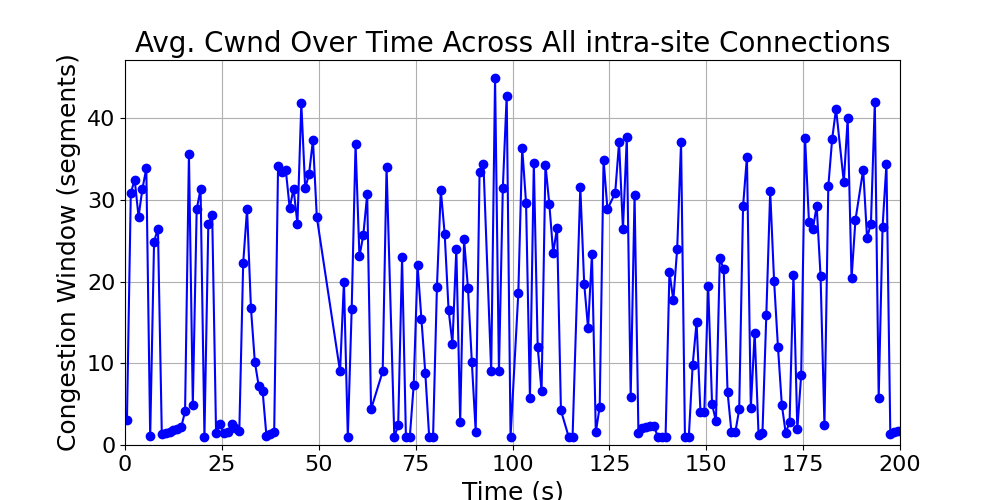

Source data for this figure (header and first rows):
time_bin, cwnd, time_bin_mid
[0, 1), 3.0, 0.5
[1, 2), 30.85, 1.5
[2, 3), 32.46, 2.5
[3, 4), 27.93, 3.5
[4, 5), 31.36, 4.5
[5, 6), 33.83, 5.5
[6, 7), 1.046, 6.5
[7, 8), 24.89, 7.5
[8, 9), 26.48, 8.5
[9, 10), 1.316, 9.5
[10, 11), 1.438, 10.5
[11, 12), 1.621, 11.5
[12, 13), 1.867, 12.5
[13, 14), 2.012, 13.5
[14, 15), 2.178, 14.5
[15, 16), 4.099, 15.5
[16, 17), 35.61, 16.5
[17, 18), 4.949, 17.5
[18, 19), 28.86, 18.5
[19, 20), 31.29, 19.5
[20, 21), 1.031, 20.5
[21, 22), 26.99, 21.5
[22, 23), 28.16, 22.5
[23, 24), 1.515, 23.5
[24, 25), 2.567, 24.5
[25, 26), 1.439, 25.5
[26, 27), 1.566, 26.5
[27, 28), 2.543, 27.5
[28, 29), 2.02, 28.5
[29, 30), 1.752, 29.5
[30, 31), 22.25, 30.5
[31, 32), 28.87, 31.5
[32, 33), 16.77, 32.5
[33, 34), 10.18, 33.5
[34, 35), 7.252, 34.5
[35, 36), 6.667, 35.5
[36, 37), 1.126, 36.5
[37, 38), 1.289, 37.5
[38, 39), 1.637, 38.5
[39, 40), 34.17, 39.5
[40, 41), 33.4, 40.5
[41, 42), 33.62, 41.5
[42, 43), 28.99, 42.5
[43, 44), 31.35, 43.5
[44, 45), 27.07, 44.5
[45, 46), 41.78, 45.5
[46, 47), 31.4, 46.5
[47, 48), 33.17, 47.5
[48, 49), 37.32, 48.5
[49, 50), 27.87, 49.5
[55, 56), 9.0, 55.5
[56, 57), 20.0, 56.5
[57, 58), 1.0, 57.5
[58, 59), 16.65, 58.5
[59, 60), 36.79, 59.5
[60, 61), 23.07, 60.5
[61, 62), 25.69, 61.5
[62, 63), 30.67, 62.5
[63, 64), 4.38, 63.5
[66, 67), 9.0, 66.5
... 125 more rows
